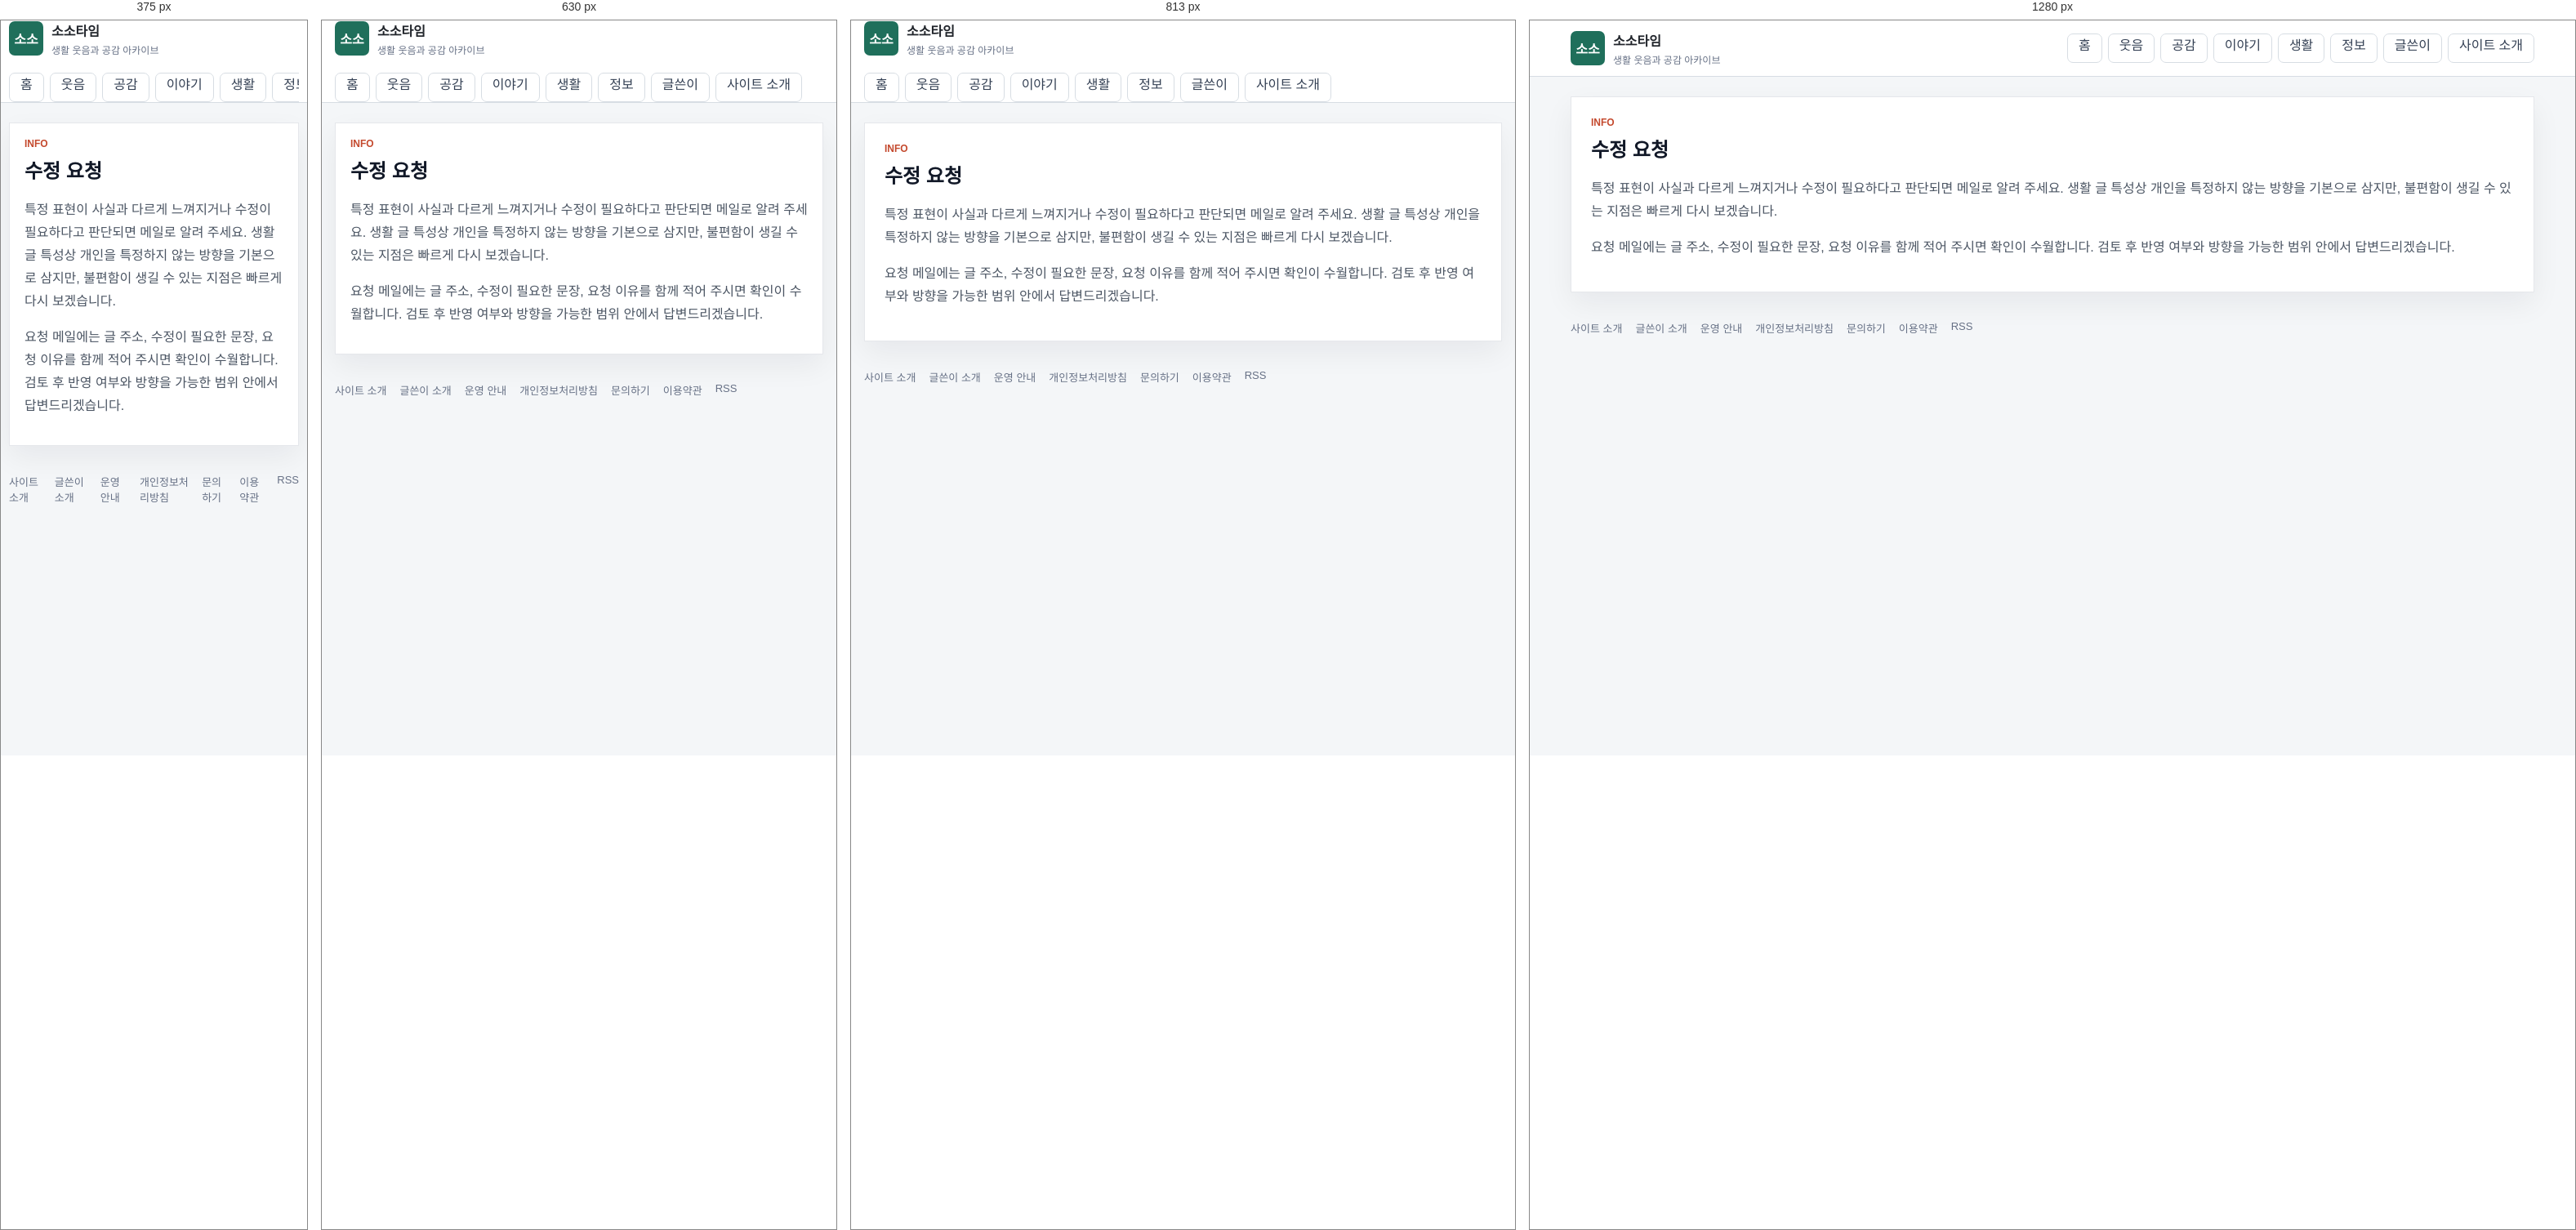
Rendered at 375 px, 630 px, 813 px and 1280 px, left to right.

<!-- file: index.html -->
<!doctype html>
<html lang="ko">
  <head>
    <meta charset="utf-8" />
    <meta name="viewport" content="width=device-width, initial-scale=1" />
    <title>수정 요청 | 소소타임</title>
    <meta name="description" content="표현 수정이나 삭제 요청을 보낼 수 있는 안내 페이지입니다." />
    <meta name="robots" content="index,follow,max-image-preview:large" />
    <link rel="canonical" href="https://sosotime.com/report/" />
    <link rel="alternate" type="application/rss+xml" title="소소타임 RSS" href="/rss.xml" />
    <link rel="icon" href="/assets/site/favicon.svg" type="image/svg+xml" />
    <link rel="icon" href="/assets/site/favicon-32.png" sizes="32x32" type="image/png" />
    <link rel="icon" href="/assets/site/favicon-16.png" sizes="16x16" type="image/png" />
    <link rel="apple-touch-icon" href="/assets/site/apple-touch-icon.png" />
    <link rel="stylesheet" href="/styles.css" />
    <meta property="og:type" content="website" />
    <meta property="og:site_name" content="소소타임" />
    <meta property="og:title" content="수정 요청 | 소소타임" />
    <meta property="og:description" content="표현 수정이나 삭제 요청을 보낼 수 있는 안내 페이지입니다." />
    <meta property="og:url" content="https://sosotime.com/report/" />
    <meta property="og:image" content="https://sosotime.com/assets/site/og-image.webp" />
    <meta name="twitter:card" content="summary_large_image" />
    <meta name="twitter:title" content="수정 요청 | 소소타임" />
    <meta name="twitter:description" content="표현 수정이나 삭제 요청을 보낼 수 있는 안내 페이지입니다." />
    <meta name="twitter:image" content="https://sosotime.com/assets/site/og-image.webp" />
    <script async src="https://pagead2.googlesyndication.com/pagead/js/adsbygoogle.js?client=ca-pub-5804969457082424" crossorigin="anonymous"></script>
    <script type="application/ld+json">{"@context":"https://schema.org","@type":"WebPage","name":"수정 요청 | 소소타임","description":"표현 수정이나 삭제 요청을 보낼 수 있는 안내 페이지입니다.","url":"https://sosotime.com/report/"}</script>
  </head>
  <body>
    <header class="site-header">
      <div class="header-inner">
        <a class="brand" href="/" aria-label="소소타임 홈">
          <span class="brand-mark">소소</span>
          <span>
            <strong>소소타임</strong>
            <small>생활 웃음과 공감 아카이브</small>
          </span>
        </a>
        <nav class="top-nav" aria-label="주요 메뉴">
          <a class="nav-tab" href="/">홈</a>
          <a class="nav-tab" href="/category/funny/">웃음</a>
          <a class="nav-tab" href="/category/empathy/">공감</a>
          <a class="nav-tab" href="/category/issue/">이야기</a>
          <a class="nav-tab" href="/category/life/">생활</a>
          <a class="nav-tab" href="/category/info/">정보</a>
          <a class="nav-tab" href="/author/kimanna/">글쓴이</a>
          <a class="nav-tab" href="/about/">사이트 소개</a>
        </nav>
      </div>
    </header>
    <main class="page-shell">
      <section class="generic-panel">
        <div class="section-heading">
          <div>
            <p class="eyebrow">INFO</p>
            <h1>수정 요청</h1>
          </div>
        </div>
        <div class="rich-copy">
          
      <p>특정 표현이 사실과 다르게 느껴지거나 수정이 필요하다고 판단되면 메일로 알려 주세요. 생활 글 특성상 개인을 특정하지 않는 방향을 기본으로 삼지만, 불편함이 생길 수 있는 지점은 빠르게 다시 보겠습니다.</p>
      <p>요청 메일에는 글 주소, 수정이 필요한 문장, 요청 이유를 함께 적어 주시면 확인이 수월합니다. 검토 후 반영 여부와 방향을 가능한 범위 안에서 답변드리겠습니다.</p>
    
        </div>
      </section>
    </main>
    <footer class="site-footer">
      <a href="/about/">사이트 소개</a>
      <a href="/author/kimanna/">글쓴이 소개</a>
      <a href="/policy/editorial/">운영 안내</a>
      <a href="/policy/privacy/">개인정보처리방침</a>
      <a href="/contact/">문의하기</a>
      <a href="/policy/terms/">이용약관</a>
      <a href="/rss.xml">RSS</a>
    </footer>
  </body>
</html>

/* @media block from styles.css */
@media (max-width: 991px) {
  .board-sidebar {
    margin-top: 12px;
  }
}

/* @media block from styles.css */
@media (max-width: 767px) {
  .board-topbar .pull-left,
  .board-topbar .pull-right {
    float: none !important;
  }

  .board-header {
    padding: 16px 0;
  }

  .board-brand strong {
    font-size: 26px;
  }

  .board-search {
    max-width: none;
    margin: 14px 0 0;
  }

  .board-nav .navbar-nav {
    margin: 0 -15px;
  }

  .board-nav .navbar-nav > li {
    float: left;
  }

  .board-table {
    min-width: 680px;
  }
}

/* @media block from styles.css */
@media (max-width: 1100px) {
  .humor-header-top {
    grid-template-columns: 1fr;
    gap: 14px;
    padding: 18px 0;
  }

  .humor-actions {
    justify-content: flex-start;
    flex-wrap: wrap;
  }

  .humor-nav-inner {
    gap: 18px;
    overflow-x: auto;
  }

  .humor-layout {
    grid-template-columns: 1fr;
  }

  .humor-story-grid,
  .humor-category-board {
    grid-template-columns: repeat(2, minmax(0, 1fr));
  }
}

/* @media block from styles.css */
@media (max-width: 700px) {
  .humor-shell,
  .humor-header-top,
  .humor-nav-inner,
  .humor-footer {
    width: min(100% - 24px, 1260px);
  }

  .humor-hero {
    min-height: 390px;
  }

  .humor-hero .home-hero-copy {
    width: 100%;
    padding: 42px 24px;
  }

  .humor-hero h1 {
    font-size: 30px;
  }

  .humor-story-grid,
  .humor-category-board {
    grid-template-columns: 1fr;
  }

  .humor-latest-list .latest-row {
    grid-template-columns: 1fr 86px;
  }

  .humor-latest-list .category-pill {
    grid-column: 1 / -1;
  }
}

/* @media block from styles.css */
@media (max-width: 960px) {
  .header-inner,
  .board-toolbar {
    display: grid;
  }

  .featured-grid,
  .content-grid,
  .lead-panel {
    grid-template-columns: 1fr;
  }

  .lead-stats {
    min-height: 84px;
    border-left: 0;
    border-top: 1px solid var(--line);
  }

  .search-box {
    min-width: 0;
  }

  .board-head {
    display: none;
  }

  .post-row {
    grid-template-columns: 42px minmax(0, 1fr) 54px;
  }

  .post-row .source,
  .post-row .metric:last-child {
    display: none;
  }
}

/* @media block from styles.css */
@media (max-width: 560px) {
  .header-inner,
  .page-shell,
  .site-footer {
    width: calc(100% - 20px);
  }

  .lead-panel,
  .featured-card div,
  .principle-card,
  .board-toolbar {
    padding: 18px;
  }

  .lead-panel h1 {
    font-size: 24px;
  }

  .article-header h1 {
    font-size: 27px;
  }

  .featured-card {
    grid-template-columns: 1fr;
  }

  .featured-card img {
    min-height: 180px;
  }

  .featured-card h2 {
    font-size: 21px;
  }

  .post-row {
    padding: 10px 12px;
    grid-template-columns: 34px minmax(0, 1fr);
  }

  .post-row .metric {
    display: none;
  }

  .thumb {
    width: 48px;
  }

  .dialog-actions {
    display: grid;
  }

  #dialogTags {
    text-align: left;
  }
}

/* @media block from styles.css */
@media (max-width: 1040px) {
  .home-header-inner,
  .hero-grid,
  .home-content-grid {
    grid-template-columns: 1fr;
  }

  .home-header-inner {
    align-items: stretch;
  }

  .header-actions {
    justify-content: flex-start;
  }

  .home-sidebar {
    grid-template-columns: repeat(2, minmax(0, 1fr));
  }
}

/* @media block from styles.css */
@media (max-width: 760px) {
  .home-shell,
  .category-nav-inner {
    width: calc(100% - 20px);
  }

  .home-three-grid {
    grid-template-columns: 1fr;
  }

  .home-rail {
    grid-template-columns: 1fr;
  }

  .home-hero-card {
    min-height: 420px;
  }

  .home-hero-card::after {
    background: linear-gradient(180deg, rgba(10, 16, 46, 0.86) 0%, rgba(10, 16, 46, 0.58) 48%, rgba(10, 16, 46, 0.16) 100%);
  }

  .home-hero-copy {
    width: 100%;
    padding: 28px;
  }

  .home-hero-copy h1 {
    font-size: 30px;
  }

  .story-card-grid,
  .category-board,
  .home-sidebar {
    grid-template-columns: 1fr;
  }

  .trust-banner,
  .latest-heading {
    display: grid;
  }

  .latest-row {
    grid-template-columns: 66px minmax(0, 1fr) 74px;
  }

  .latest-row small,
  .latest-row .latest-metric {
    display: none;
  }

  .latest-row img {
    width: 74px;
  }
}

/* @media block from styles.css */
@media (max-width: 520px) {
  .home-header-inner {
    width: calc(100% - 20px);
    gap: 12px;
  }

  .home-brand strong {
    font-size: 23px;
  }

  .header-actions {
    display: grid;
    grid-template-columns: 1fr 1fr;
  }

  .home-hero-card {
    min-height: 460px;
  }

  .section-heading {
    align-items: flex-start;
  }

  .story-card a {
    grid-template-columns: 96px minmax(0, 1fr);
    align-items: center;
  }

  .story-card .category-pill {
    grid-column: 1 / -1;
  }

  .story-card img {
    aspect-ratio: 1;
  }

  .story-card strong {
    min-height: 0;
  }
}

/* @media block from styles.css */
@media (max-width: 1100px) {
  .humor-layout {
    grid-template-columns: 1fr;
  }

  .humor-story-grid,
  .humor-category-board {
    grid-template-columns: repeat(2, minmax(0, 1fr));
  }
}

/* @media block from styles.css */
@media (max-width: 700px) {
  .humor-shell {
    width: min(100% - 24px, 1260px);
  }

  .humor-hero .home-hero-copy {
    width: 100%;
    padding: 42px 24px;
  }

  .humor-hero .home-hero-copy h1 {
    font-size: 30px;
  }

  .humor-story-grid,
  .humor-category-board {
    grid-template-columns: 1fr;
  }
}

/* @media block from styles.css */
@media (max-width: 860px) {
  .humor-board-shell {
    margin-top: 32px;
  }

  .board-hero,
  .best-grid {
    grid-template-columns: 1fr;
  }

  .board-tabs {
    grid-template-columns: repeat(2, 1fr);
  }

  .category-guide-head {
    align-items: start;
    flex-direction: column;
  }

  .category-guide-grid {
    grid-template-columns: 1fr;
  }

  .category-guide article {
    min-height: 0;
  }

  .collection-row {
    grid-template-columns: 96px minmax(0, 1fr);
  }

  .collection-thumb img {
    width: 96px;
    height: 72px;
  }

  .collection-open {
    grid-column: 1 / -1;
    width: 100%;
  }

  .adsense-ready-section > div {
    grid-template-columns: 1fr;
  }
}

/* @media block from styles.css */
@media (max-width: 900px) {
  .soso-topbar,
  .soso-hero,
  .soso-feature-card,
  .soso-rank-area,
  .soso-article-list,
  .soso-trust-note {
    grid-template-columns: 1fr;
  }

  .soso-topbar {
    align-items: flex-start;
    flex-direction: column;
    padding: 18px 0;
  }

  .soso-hero h1 {
    font-size: 36px;
  }

  .soso-spotlight-grid {
    grid-template-columns: 1fr;
  }

  .soso-feature-image img {
    min-height: 220px;
  }

  .soso-feature-card h3 {
    font-size: 26px;
  }
}

/* @media block from styles.css */
@media (max-width: 760px) {
  .related-posts > div {
    grid-template-columns: 1fr;
  }
}

/* @media block from styles.css */
@media (max-width: 1120px) {
  .humor-home-body .humor-header-top {
    grid-template-columns: 1fr;
    gap: 14px;
    padding: 18px 0;
  }

  .humor-home-body .humor-actions {
    justify-content: flex-start;
    overflow-x: auto;
  }

  .humor-home-body .humor-layout {
    grid-template-columns: 1fr;
  }

  .humor-home-body .humor-sidebar {
    grid-template-columns: repeat(2, minmax(0, 1fr));
  }

  .humor-home-body .humor-story-grid,
  .humor-home-body .humor-category-board {
    grid-template-columns: repeat(2, minmax(0, 1fr));
  }
}

/* @media block from styles.css */
@media (max-width: 760px) {
  .humor-home-body .humor-shell,
  .humor-home-body .humor-header-top,
  .humor-home-body .humor-nav-inner,
  .humor-home-body .humor-footer {
    width: calc(100% - 24px);
  }

  .humor-home-body .humor-nav-inner {
    gap: 22px;
  }

  .humor-home-body .humor-hero {
    min-height: 430px;
  }

  .humor-home-body .humor-hero::after {
    background: linear-gradient(180deg, rgba(8, 12, 42, 0.9) 0%, rgba(15, 22, 64, 0.64) 50%, rgba(15, 22, 64, 0.12) 100%);
  }

  .humor-home-body .humor-hero .home-hero-copy {
    width: 100%;
    padding: 34px 24px;
  }

  .humor-home-body .humor-hero h1 {
    font-size: 30px;
  }

  .humor-home-body .hero-arrow {
    display: none;
  }

  .humor-home-body .humor-story-grid,
  .humor-home-body .humor-category-board,
  .humor-home-body .humor-sidebar {
    grid-template-columns: 1fr;
  }

  .humor-home-body .humor-latest-list .latest-row {
    grid-template-columns: 66px minmax(0, 1fr) 76px;
  }

  .humor-home-body .humor-latest-list .latest-row img {
    width: 76px;
    height: 54px;
  }

  .humor-home-body .latest-tabs {
    flex-wrap: wrap;
  }

  .humor-home-body .humor-latest-section .latest-tabs > a:last-child {
    margin-left: 0;
  }
}

/* @media block from styles.css */
@media (max-width: 900px) {
  .home-hero-card,
  .feature-card,
  .category-grid,
  .collection-grid {
    grid-template-columns: 1fr;
  }

  .home-hero-side {
    padding-left: 0;
    border-left: 0;
    border-top: 1px solid #e5e7eb;
    padding-top: 18px;
  }
}

/* @media block from styles.css */
@media (max-width: 760px) {
  .home-hero-card,
  .generic-panel,
  .feature-section,
  .category-guide,
  .latest-section,
  .tag-section {
    padding: 18px;
  }

  .home-hero-card h1,
  .feature-card h3 {
    font-size: 28px;
  }

  .collection-row {
    grid-template-columns: 92px minmax(0, 1fr);
  }

  .collection-thumb img {
    width: 92px;
    height: 92px;
  }

  .article-pager {
    grid-template-columns: 1fr;
  }
}

/* @media block from styles.css */
@media (min-width: 900px) {
  .comic-hero-bubble {
    position: absolute;
    display: block;
    padding: 10px 16px;
    background: #ffffff;
    border: 3px solid #141414;
    border-radius: 16px;
    box-shadow: 4px 4px 0 rgba(20, 20, 20, 0.18);
    font-weight: 800;
    font-size: 14px;
    line-height: 1.35;
    color: #141414;
  }

  .comic-hero-bubble strong {
    color: #e6273f;
  }

  .comic-hero-bubble::after {
    content: "";
    position: absolute;
    bottom: -14px;
    left: 24px;
    border: 10px solid transparent;
    border-top-color: #141414;
  }

  .comic-hero-bubble--left {
    top: 20px;
    left: max(12px, calc(50% - 560px));
  }

  .comic-hero-bubble--right {
    top: 20px;
    right: max(12px, calc(50% - 560px));
  }

  .comic-hero-bubble--right::after {
    left: auto;
    right: 24px;
  }

  .comic-hero-bubble--kkk {
    top: 4px;
    left: 50%;
    transform: translateX(-50%);
    background: #141414;
    color: #ffffff;
    border-color: #141414;
    font-size: 16px;
  }

  .comic-hero-bubble--kkk::after {
    border-top-color: #141414;
    left: 50%;
    transform: translateX(-50%);
  }
}

/* @media block from styles.css */
@media (max-width: 560px) {
  .comic-hero {
    padding: 40px 14px 52px;
  }

  .comic-hero-mascot {
    width: 128px;
    height: 128px;
  }

  .comic-hero-title {
    font-size: 32px;
  }
}

/* @media block from styles.css */
@media (max-width: 860px) {
  .category-tiles {
    grid-template-columns: repeat(3, minmax(0, 1fr));
  }

  .photo-grid {
    grid-template-columns: repeat(3, minmax(0, 1fr));
  }
}

/* @media block from styles.css */
@media (max-width: 560px) {
  .photo-mosaic {
    grid-template-columns: repeat(2, minmax(0, 1fr));
  }

  .photo-mosaic-main {
    grid-column: span 2;
  }

  .category-tiles {
    grid-template-columns: repeat(2, minmax(0, 1fr));
  }

  .photo-grid {
    grid-template-columns: repeat(2, minmax(0, 1fr));
  }
}